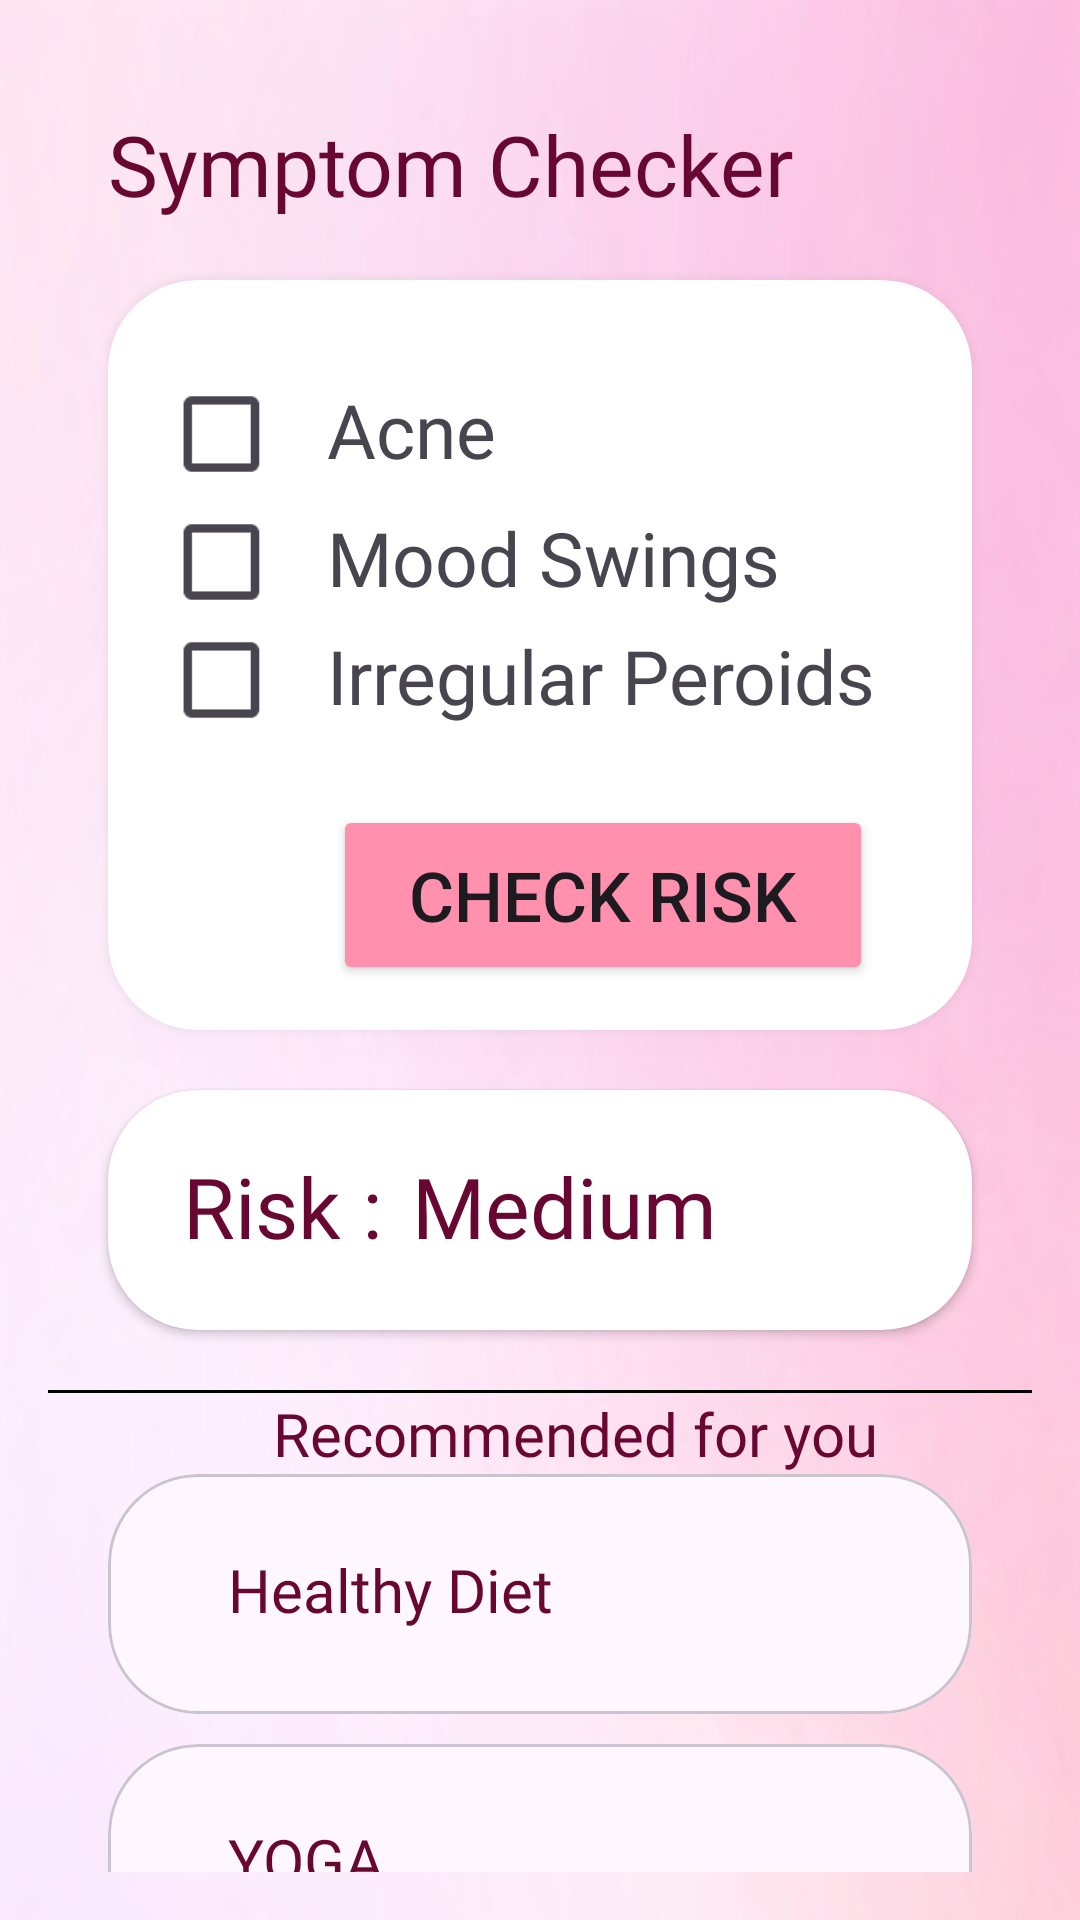

Here is an Android app screen rendered from its layout file. Give the layout XML and the strings, colors and styles it references.
<!-- AndroidManifest.xml: application theme Theme.Vardaan -->
<!-- res/layout/fragment_symptoms.xml -->
<?xml version="1.0" encoding="utf-8"?>
<LinearLayout xmlns:android="http://schemas.android.com/apk/res/android"
    android:layout_width="match_parent"
    android:layout_height="match_parent"
    xmlns:app="http://schemas.android.com/apk/res-auto"
    android:background="@drawable/pink"
    android:padding="16dp"
    android:orientation="vertical">

    <TextView
        android:layout_height="wrap_content"
        android:layout_width="wrap_content"
        android:text="Symptom Checker"
        android:textSize="28sp"
        android:textColor="#680732"
        android:fontFamily="@font/poppins_bold"
        android:layout_margin="20dp"
        android:layout_marginBottom="16dp"/>

    <androidx.cardview.widget.CardView
        android:layout_width="match_parent"
        android:layout_height="250dp"
        app:cardCornerRadius="30dp"
        app:cardElevation="7dp"
       android:layout_marginHorizontal="20dp">




        <LinearLayout
            android:layout_width="wrap_content"
            android:layout_height="wrap_content"
            android:orientation="horizontal">


            <CheckBox
                android:layout_width="wrap_content"
                android:layout_height="40dp"
                android:layout_marginLeft="25dp"
                android:scaleX="1.4"
                android:scaleY="1.4"
                android:id="@+id/acne"
                android:layout_marginTop="30dp">

            </CheckBox>

            <TextView
                android:layout_width="wrap_content"
                android:layout_height="wrap_content"
                android:text="Acne"
                android:textSize="25dp"
                android:layout_marginTop="33dp"
                android:fontFamily="@font/poppins_regular"
                >

            </TextView>
        </LinearLayout>
        <LinearLayout
            android:layout_width="wrap_content"
            android:layout_height="wrap_content"
            android:orientation="horizontal">
            <CheckBox
                android:layout_width="wrap_content"
                android:layout_height="wrap_content"
                android:layout_marginTop="70dp"
                android:layout_marginLeft="25dp"
                android:scaleX="1.4"
                android:id="@+id/moodswings"
                android:scaleY="1.4">

            </CheckBox>

            <TextView
                android:layout_width="wrap_content"
                android:layout_height="wrap_content"
                android:text="Mood Swings"
                android:fontFamily="@font/poppins_regular"
                android:textSize="25dp"
                android:layout_marginTop="73dp">

            </TextView>
        </LinearLayout>

        <LinearLayout
            android:layout_width="wrap_content"
            android:layout_height="wrap_content"
            android:orientation="horizontal">


            <CheckBox
                android:layout_width="wrap_content"
                android:layout_height="40dp"
                android:layout_marginLeft="25dp"
                android:scaleX="1.4"
                android:scaleY="1.4"
                android:id="@+id/irregularperoids"
                android:layout_marginTop="112dp">

            </CheckBox>

            <TextView
                android:layout_width="wrap_content"
                android:layout_height="wrap_content"
                android:text="Irregular Peroids"
                android:textSize="25dp"
                android:layout_marginTop="115dp"
                android:fontFamily="@font/poppins_regular"
                >

            </TextView>
        </LinearLayout>

        <Button
            android:layout_width="180dp"
            android:layout_height="60dp"
            android:text="Check Risk"
            android:layout_marginTop="175dp"
            android:layout_marginHorizontal="75dp"
            android:textSize="23dp"
            android:id="@+id/btncheck"
            android:backgroundTint="#ff91af">

        </Button>
    </androidx.cardview.widget.CardView>

    <androidx.cardview.widget.CardView
        android:layout_width="match_parent"
        android:layout_height="80dp"
        android:layout_margin="20dp"
        app:cardCornerRadius="30dp">
<LinearLayout
    android:layout_width="wrap_content"
    android:layout_height="wrap_content">
        <TextView
            android:layout_width="wrap_content"
            android:layout_height="wrap_content"
            android:text="Risk :"
            android:textSize="28dp"
            android:layout_marginTop="20dp"
            android:textColor="#680732"
            android:fontFamily="@font/poppins_bold"
            android:layout_marginLeft="25dp">
        </TextView>
    <TextView
        android:layout_width="wrap_content"
        android:layout_height="wrap_content"
        android:text="Medium"
        android:textSize="28dp"
        android:layout_marginTop="20dp"
        android:textColor="#680732"
        android:fontFamily="@font/poppins_regular"
        android:layout_marginLeft="10dp"
        android:id="@+id/risk"/>



</LinearLayout>

    </androidx.cardview.widget.CardView>

    <View
        android:layout_width="match_parent"
        android:layout_height="1dp"
        android:background="@color/black">
    </View>


    <TextView
        android:layout_width="wrap_content"
        android:layout_height="wrap_content"
        android:text="Recommended for you"
        android:textColor="#680732"
        android:layout_marginLeft="75dp"
        android:fontFamily="@font/poppins_bold"
        android:textSize="20dp">

    </TextView>

    <com.google.android.material.card.MaterialCardView
        android:layout_width="match_parent"
        android:layout_height="80dp"
        app:cardCornerRadius="30dp"
        android:layout_marginHorizontal="20dp"
        android:id="@+id/diet"
        >

        <TextView
            android:layout_width="wrap_content"
            android:layout_height="wrap_content"
            android:text="Healthy Diet "
            android:textSize="20dp"
            android:layout_marginTop="25dp"
            android:textColor="#680732"
            android:layout_marginLeft="40dp"
            android:fontFamily="@font/poppins_regular">

        </TextView>





    </com.google.android.material.card.MaterialCardView>



    <com.google.android.material.card.MaterialCardView
        android:layout_width="match_parent"
        android:layout_height="80dp"
        app:cardCornerRadius="30dp"
        android:layout_marginTop="10dp"
       android:layout_marginHorizontal="20dp"
        android:id="@+id/yoga"
        >

        <TextView
            android:layout_width="wrap_content"
            android:layout_height="wrap_content"
            android:text="YOGA"
            android:textSize="20dp"
            android:layout_marginTop="25dp"
            android:layout_marginLeft="40dp"
            android:textColor="#680732"
            android:fontFamily="@font/poppins_regular">

        </TextView>

    </com.google.android.material.card.MaterialCardView>

</LinearLayout>
<!-- resources referenced by this layout -->
<resources>
  <!-- drawable pink: png bitmap (drawable, 516474 bytes) -->
  <style name="Theme.Vardaan" parent="Base.Theme.Vardaan" />
  <style name="Base.Theme.Vardaan" parent="Theme.Material3.DayNight.NoActionBar">
          
          
      </style>
  <!-- not gathered from this repository: default colours our renderer supplied (Android Studio template values) -->
  <color name="black">#FF000000</color>
</resources>
